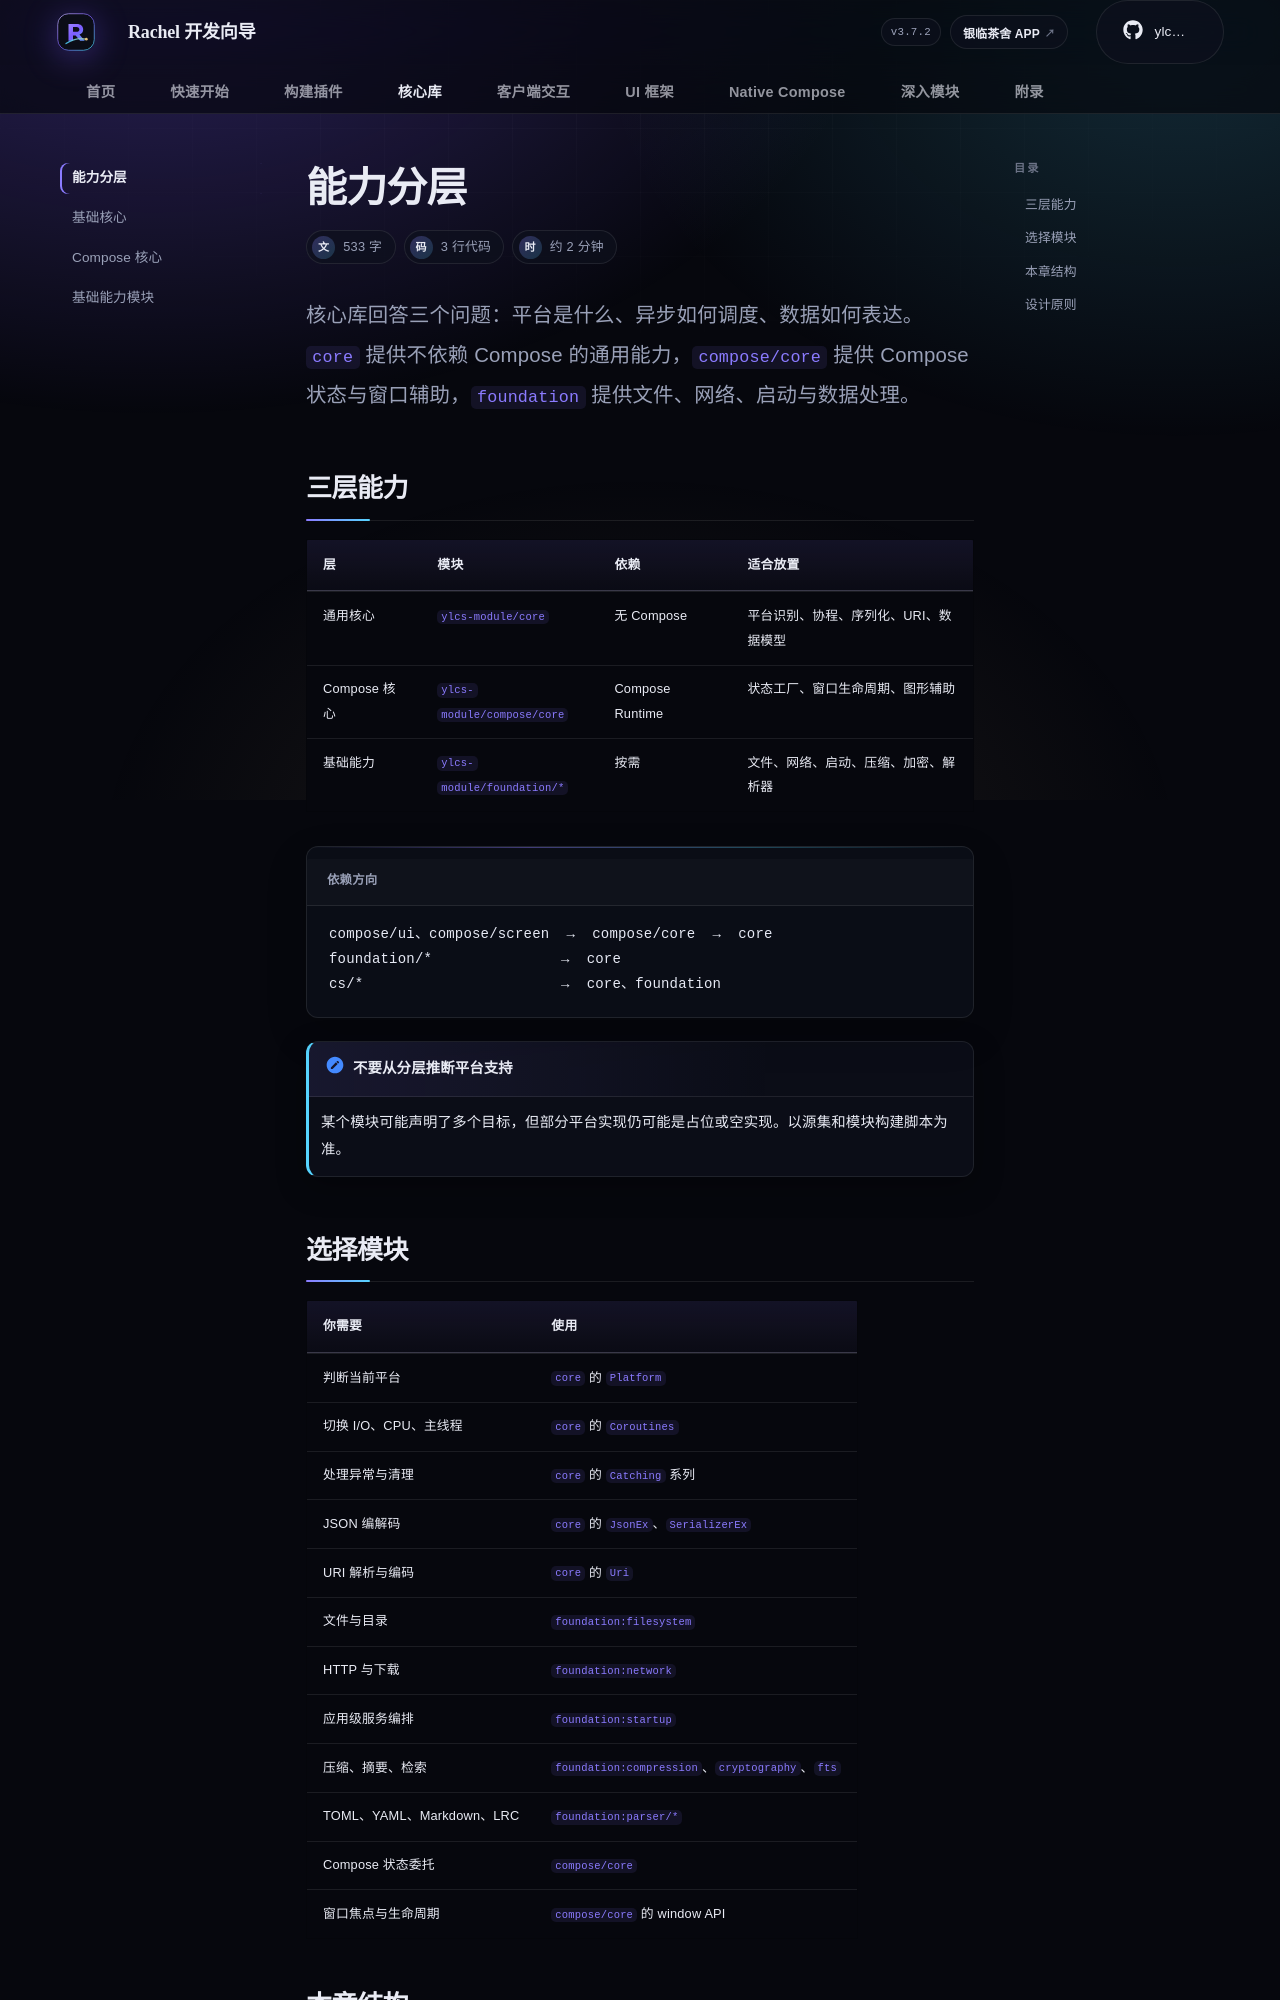

repository: rachel-ylcs/ylcs-kmp · page: core/index.html · generator: mkdocs

---
description: 理解 Rachel 核心库、Compose 核心与基础能力模块的分层与选择。
---

# 能力分层

<p class="rc-lead">核心库回答三个问题：平台是什么、异步如何调度、数据如何表达。<code>core</code> 提供不依赖 Compose 的通用能力，<code>compose/core</code> 提供 Compose 状态与窗口辅助，<code>foundation</code> 提供文件、网络、启动与数据处理。</p>

## 三层能力

| 层 | 模块 | 依赖 | 适合放置 |
| --- | --- | --- | --- |
| 通用核心 | `ylcs-module/core` | 无 Compose | 平台识别、协程、序列化、URI、数据模型 |
| Compose 核心 | `ylcs-module/compose/core` | Compose Runtime | 状态工厂、窗口生命周期、图形辅助 |
| 基础能力 | `ylcs-module/foundation/*` | 按需 | 文件、网络、启动、压缩、加密、解析器 |

```text title="依赖方向"
compose/ui、compose/screen  →  compose/core  →  core
foundation/*               →  core
cs/*                       →  core、foundation
```

!!! note "不要从分层推断平台支持"
    某个模块可能声明了多个目标，但部分平台实现仍可能是占位或空实现。以源集和模块构建脚本为准。

## 选择模块

| 你需要 | 使用 |
| --- | --- |
| 判断当前平台 | `core` 的 `Platform` |
| 切换 I/O、CPU、主线程 | `core` 的 `Coroutines` |
| 处理异常与清理 | `core` 的 `Catching` 系列 |
| JSON 编解码 | `core` 的 `JsonEx`、`SerializerEx` |
| URI 解析与编码 | `core` 的 `Uri` |
| 文件与目录 | `foundation:filesystem` |
| HTTP 与下载 | `foundation:network` |
| 应用级服务编排 | `foundation:startup` |
| 压缩、摘要、检索 | `foundation:compression`、`cryptography`、`fts` |
| TOML、YAML、Markdown、LRC | `foundation:parser/*` |
| Compose 状态委托 | `compose/core` |
| 窗口焦点与生命周期 | `compose/core` 的 window API |
